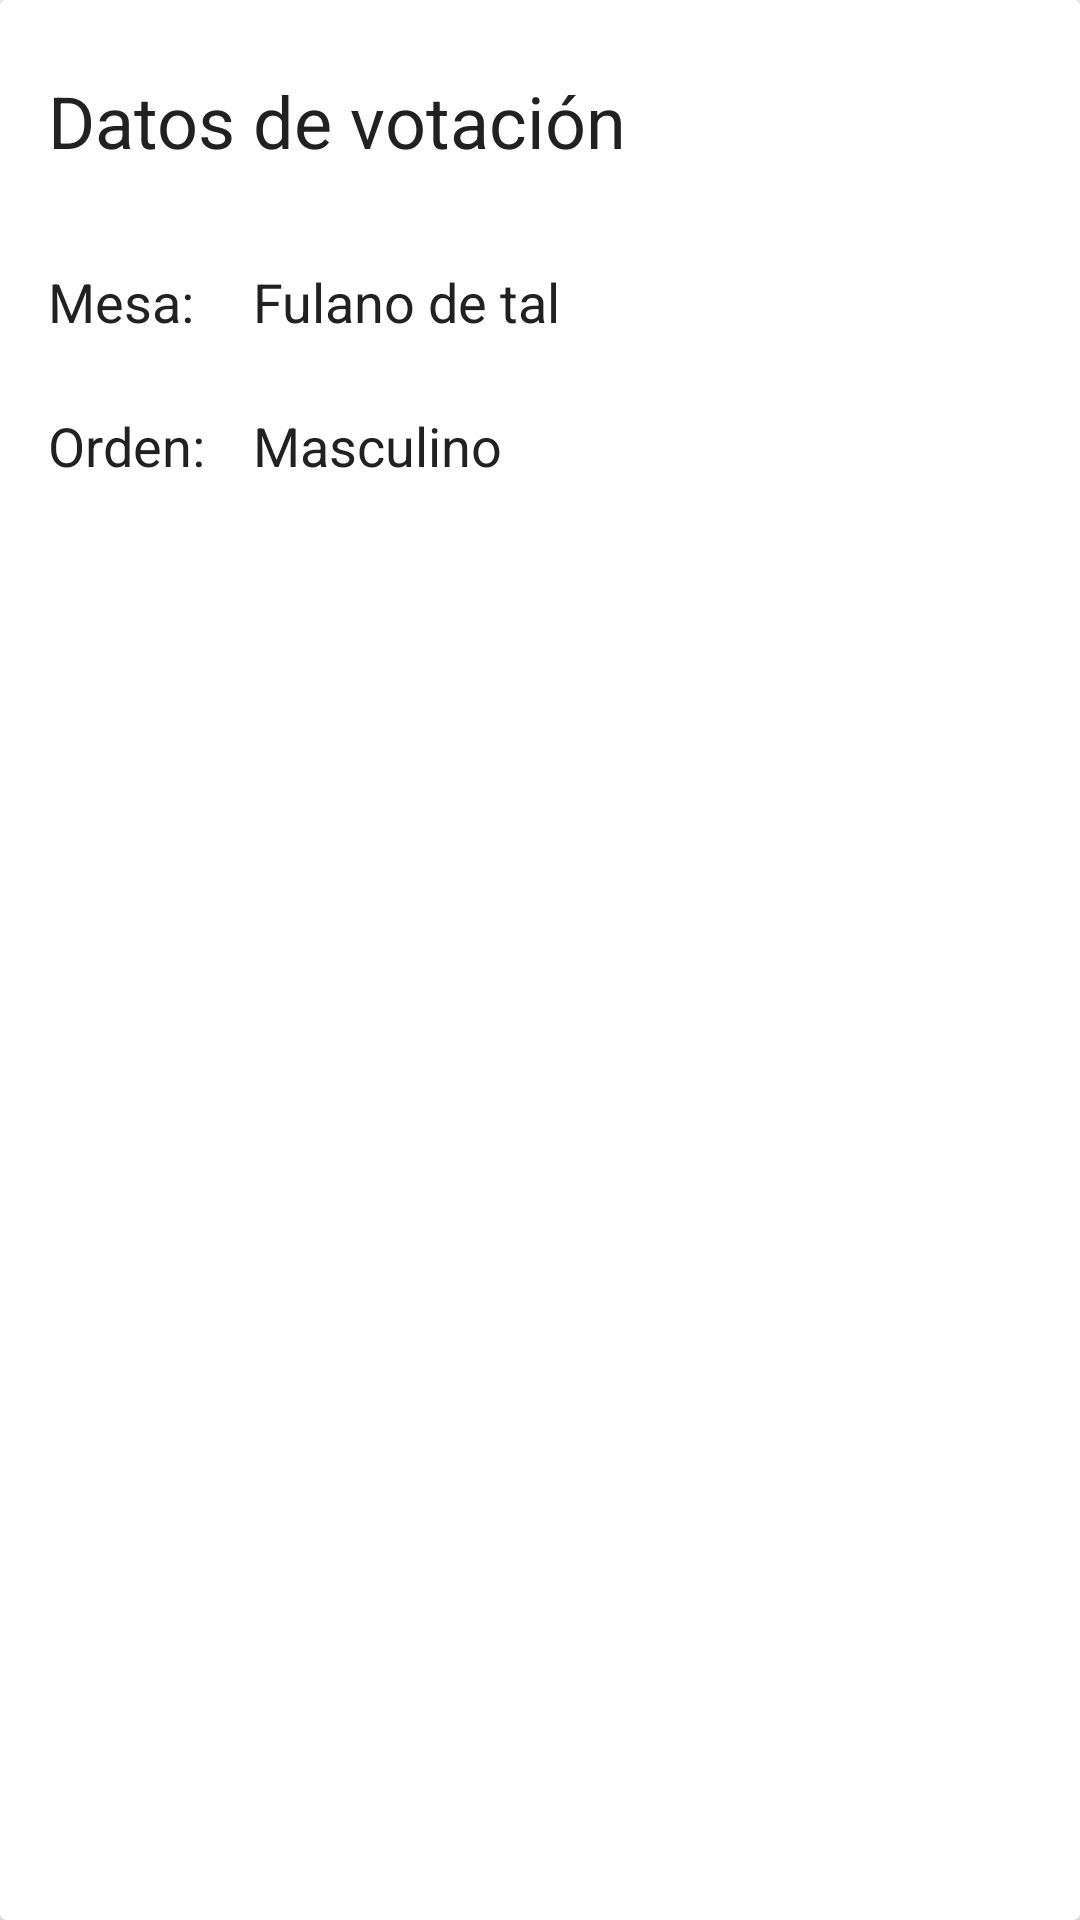

Android layout source for this screen:
<!-- AndroidManifest.xml: application theme AppTheme -->
<!-- res/layout/card_datos_votacion.xml -->
<?xml version="1.0" encoding="utf-8"?>
<android.support.v7.widget.CardView xmlns:android="http://schemas.android.com/apk/res/android"
    android:id="@+id/datos_votacion_card"
    android:layout_width="match_parent"
    android:layout_height="wrap_content"
    android:layout_marginBottom="@dimen/card_margin"
    android:layout_marginLeft="@dimen/card_margin"
    android:layout_marginRight="@dimen/card_margin">

    <LinearLayout
        android:layout_width="match_parent"
        android:layout_height="wrap_content"
        android:orientation="vertical">

        <LinearLayout
            style="@style/Widget.CardTitle.WithActions"
            android:layout_width="match_parent"
            android:layout_height="wrap_content">

            <TextView
                style="@style/Widget.CardTitleText.Big"
                android:layout_width="wrap_content"
                android:layout_height="wrap_content"
                android:text="Datos de votación" />
        </LinearLayout>

        <LinearLayout
            style="@style/Widget.CardContent"
            android:layout_width="match_parent"
            android:layout_height="wrap_content">

            <TableLayout
                android:layout_width="match_parent"
                android:layout_height="wrap_content"
                android:shrinkColumns="1">

                <TableRow
                    android:layout_width="match_parent"
                    android:layout_height="wrap_content"
                    android:layout_gravity="center_vertical"
                    android:minHeight="48dp">

                    <TextView
                        style="@style/Widget.CardSupportingText.Bold"
                        android:layout_width="wrap_content"
                        android:layout_height="match_parent"
                        android:text="Mesa:" />

                    <TextView
                        android:id="@+id/mesa_text"
                        style="@style/Widget.CardSupportingText"
                        android:layout_width="match_parent"
                        android:layout_height="match_parent"
                        android:paddingLeft="@dimen/default_padding"
                        android:paddingRight="@dimen/default_padding"
                        android:text="Fulano de tal" />
                </TableRow>

                <TableRow
                    android:layout_width="match_parent"
                    android:layout_height="wrap_content"
                    android:layout_gravity="center_vertical"
                    android:minHeight="48dp">

                    <TextView
                        style="@style/Widget.CardSupportingText.Bold"
                        android:layout_width="wrap_content"
                        android:layout_height="match_parent"
                        android:text="Orden:" />

                    <TextView
                        android:id="@+id/orden_text"
                        style="@style/Widget.CardSupportingText"
                        android:layout_width="match_parent"
                        android:layout_height="match_parent"
                        android:paddingLeft="@dimen/default_padding"
                        android:paddingRight="@dimen/default_padding"
                        android:text="Masculino" />
                </TableRow>
            </TableLayout>
        </LinearLayout>
    </LinearLayout>
</android.support.v7.widget.CardView>
<!-- resources referenced by this layout -->
<resources>
  <dimen name="card_margin">8dp</dimen>
  <dimen name="default_padding">16dp</dimen>
  <style name="Widget.CardContent" parent="android:Widget">
          <item name="android:paddingLeft">16dp</item>
          <item name="android:paddingRight">16dp</item>
          <item name="android:paddingTop">16dp</item>
          <item name="android:paddingBottom">24dp</item>
          <item name="android:orientation">vertical</item>
      </style>
  <style name="Widget.CardSupportingText" parent="android:Widget.TextView">
          <item name="fontPath">fonts/RobotoCondensed-Regular.ttf</item>
          <item name="android:textColor">@color/materialPrimaryText</item>
          <item name="android:textSize">18sp</item>
      </style>
  <style name="Widget.CardSupportingText.Bold" parent="android:Widget.TextView">
          <item name="fontPath">fonts/RobotoCondensed-Bold.ttf</item>
          <item name="android:textColor">@color/materialPrimaryText</item>
          <item name="android:textSize">18sp</item>
      </style>
  <style name="Widget.CardTitle.WithActions" parent="android:Widget">
          <item name="android:paddingLeft">16dp</item>
          <item name="android:paddingRight">16dp</item>
          <item name="android:paddingTop">24dp</item>
          <item name="android:paddingBottom">16dp</item>
          <item name="android:orientation">vertical</item>
      </style>
  <style name="Widget.CardTitleText.Big" parent="android:Widget.TextView">
          <item name="fontPath">fonts/RobotoCondensed-Regular.ttf</item>
          <item name="android:textColor">@color/materialPrimaryText</item>
          <item name="android:textSize">24sp</item>
      </style>
  <style name="AppTheme" parent="Theme.AppCompat.Light.DarkActionBar">
          
          <item name="colorPrimary">@color/colorPrimary</item>
          <item name="colorPrimaryDark">@color/colorPrimaryDark</item>
          <item name="colorAccent">@color/colorAccent</item>
  
          <item name="colorButtonNormal">@color/colorAccent</item>
          <item name="android:dialogTheme">@style/AppTheme.Dialog</item>
      </style>
  <color name="materialPrimaryText">#212121</color>
  <color name="colorPrimary">@color/materialPrimaryColor</color>
  <color name="colorPrimaryDark">@color/materialDarkPrimaryColor</color>
  <color name="colorAccent">@color/materialAccentColor</color>
  <style name="AppTheme.Dialog" parent="Theme.AppCompat.Light.Dialog">
          <item name="colorAccent">@color/colorAccent</item>
      </style>
  <color name="materialPrimaryColor">#673AB7</color>
  <color name="materialDarkPrimaryColor">#512DA8</color>
  <color name="materialAccentColor">#FF4081</color>
</resources>
